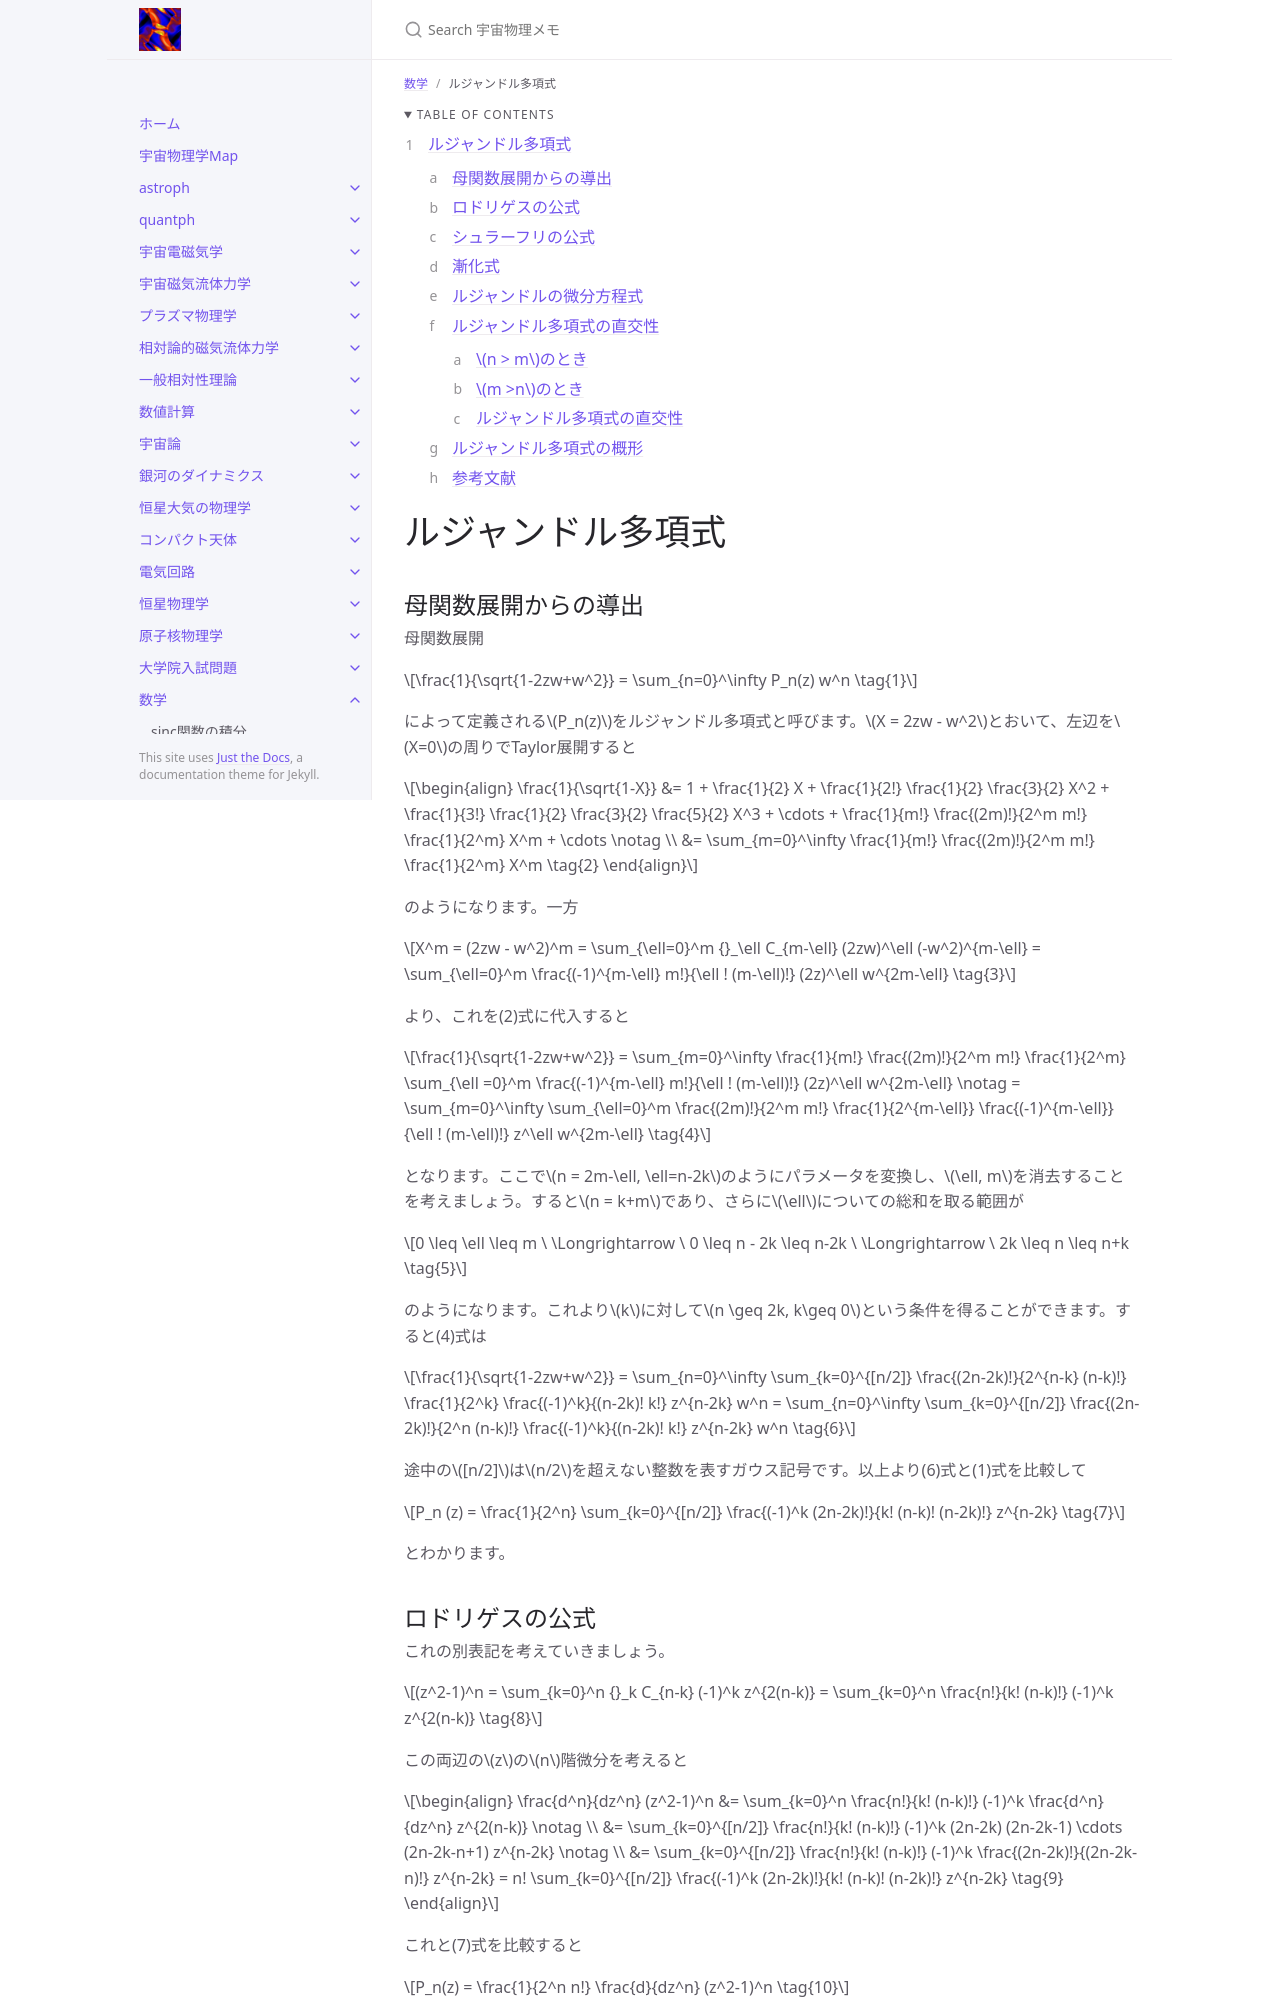

repository: github-nakasho/github-nakasho.github.io · page: math/legendre.html · generator: jekyll

---
layout: default
title: ルジャンドル多項式
parent: 数学
math: mathjax3
permalink: /math/legendre
nav_order: 14
---

{: .no_toc }

<details open markdown="block">
  <summary>
    Table of contents
  </summary>
  {: .text-delta }
1. TOC
{:toc}
</details>

{% include adsense.html %}

# ルジャンドル多項式

## 母関数展開からの導出

母関数展開

$$
\frac{1}{\sqrt{1-2zw+w^2}} 
= \sum_{n=0}^\infty P_n(z) w^n \tag{1}
$$

によって定義される$$P_n(z)$$をルジャンドル多項式と呼びます。$$X = 2zw - w^2$$とおいて、左辺を$$X=0$$の周りでTaylor展開すると

$$
\begin{align}
\frac{1}{\sqrt{1-X}} 
&= 1 + \frac{1}{2} X + \frac{1}{2!} \frac{1}{2} \frac{3}{2} X^2 + \frac{1}{3!} \frac{1}{2} \frac{3}{2} \frac{5}{2} X^3 + \cdots + \frac{1}{m!} \frac{(2m)!}{2^m m!} \frac{1}{2^m} X^m + \cdots \notag \\
&= \sum_{m=0}^\infty \frac{1}{m!} \frac{(2m)!}{2^m m!} \frac{1}{2^m} X^m \tag{2}
\end{align}
$$

のようになります。一方

$$
X^m 
= (2zw - w^2)^m 
= \sum_{\ell=0}^m {}_\ell C_{m-\ell} (2zw)^\ell (-w^2)^{m-\ell} 
= \sum_{\ell=0}^m \frac{(-1)^{m-\ell} m!}{\ell ! (m-\ell)!} (2z)^\ell w^{2m-\ell} \tag{3}
$$

より、これを(2)式に代入すると

$$
\frac{1}{\sqrt{1-2zw+w^2}} 
= \sum_{m=0}^\infty \frac{1}{m!} \frac{(2m)!}{2^m m!} \frac{1}{2^m} \sum_{\ell =0}^m \frac{(-1)^{m-\ell} m!}{\ell ! (m-\ell)!} (2z)^\ell w^{2m-\ell} \notag
= \sum_{m=0}^\infty \sum_{\ell=0}^m \frac{(2m)!}{2^m m!} \frac{1}{2^{m-\ell}} \frac{(-1)^{m-\ell}}{\ell ! (m-\ell)!} z^\ell w^{2m-\ell} \tag{4}
$$

となります。ここで$$n = 2m-\ell, \ell=n-2k$$のようにパラメータを変換し、$$\ell, m$$を消去することを考えましょう。すると$$n = k+m$$であり、さらに$$\ell$$についての総和を取る範囲が

$$
0 \leq \ell \leq m \ \Longrightarrow \ 
0 \leq n - 2k \leq n-2k \ \Longrightarrow \ 
2k \leq n \leq n+k \tag{5}
$$

のようになります。これより$$k$$に対して$$n \geq 2k, k\geq 0$$という条件を得ることができます。すると(4)式は

$$
\frac{1}{\sqrt{1-2zw+w^2}} 
= \sum_{n=0}^\infty \sum_{k=0}^{[n/2]} \frac{(2n-2k)!}{2^{n-k} (n-k)!} \frac{1}{2^k} \frac{(-1)^k}{(n-2k)! k!} z^{n-2k} w^n 
= \sum_{n=0}^\infty \sum_{k=0}^{[n/2]} \frac{(2n-2k)!}{2^n (n-k)!} \frac{(-1)^k}{(n-2k)! k!} z^{n-2k} w^n \tag{6}
$$

途中の$$[n/2]$$は$$n/2$$を超えない整数を表すガウス記号です。以上より(6)式と(1)式を比較して

$$
P_n (z) 
= \frac{1}{2^n} \sum_{k=0}^{[n/2]} \frac{(-1)^k (2n-2k)!}{k! (n-k)! (n-2k)!} z^{n-2k} \tag{7}
$$

とわかります。
